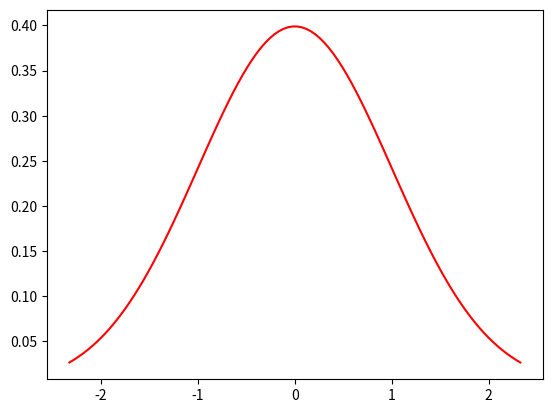
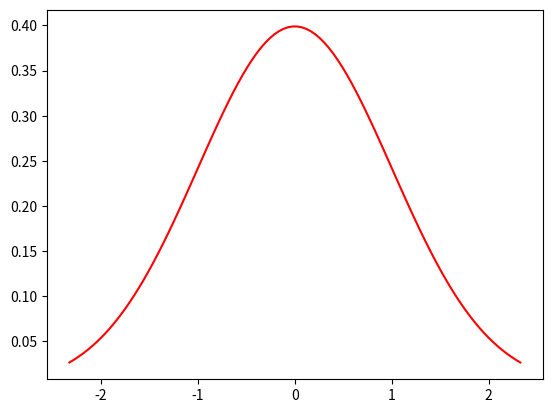
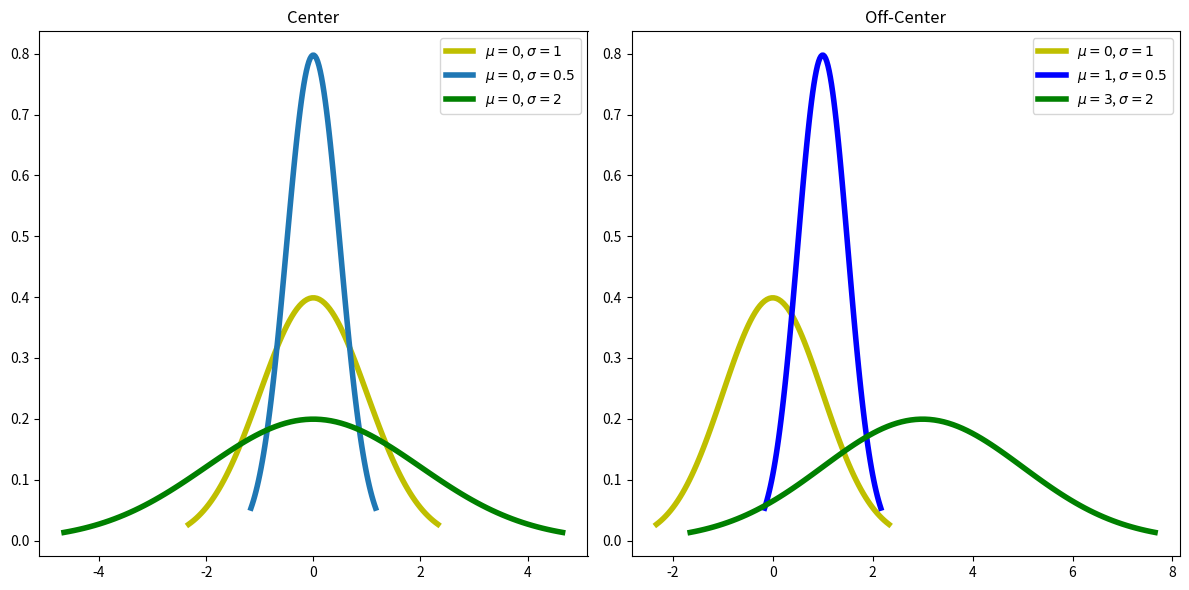
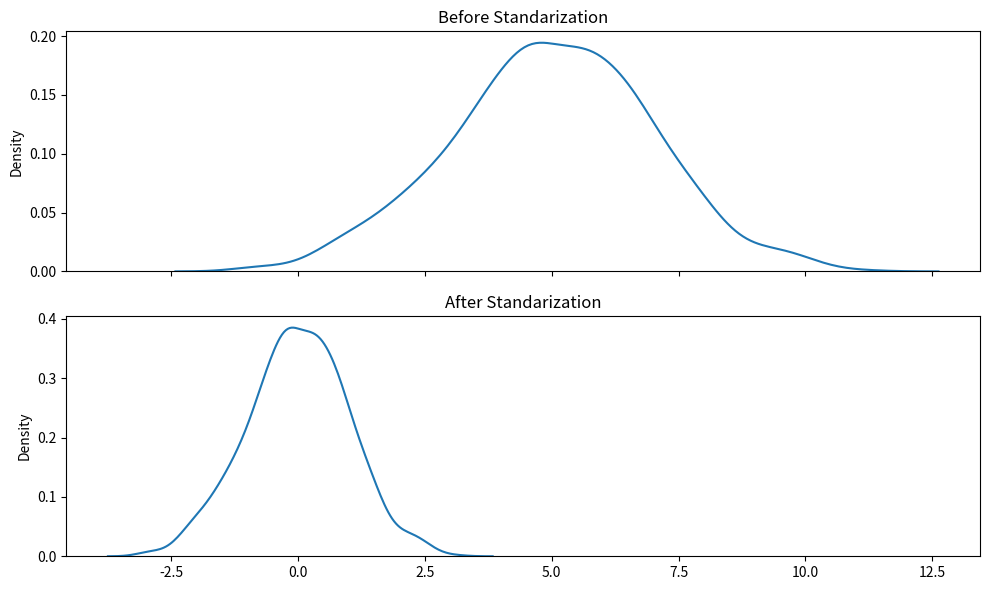
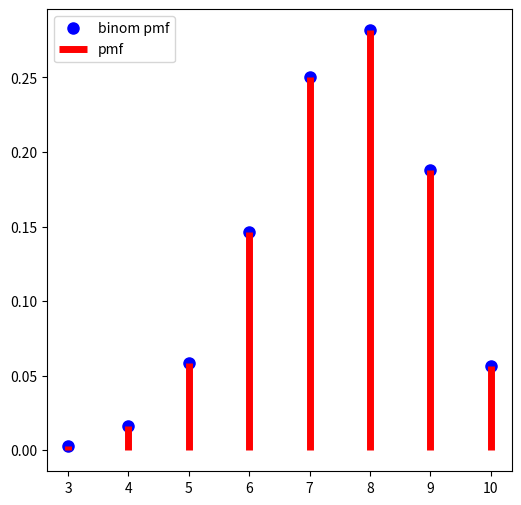
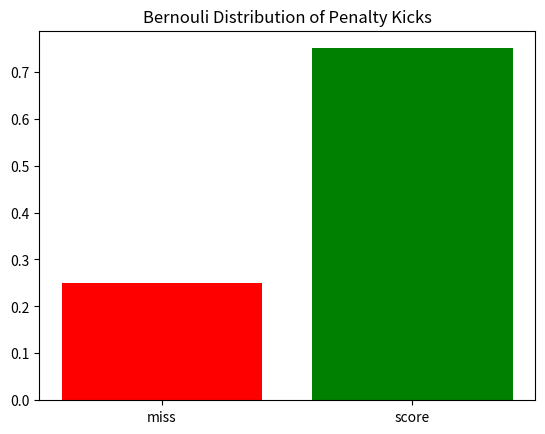
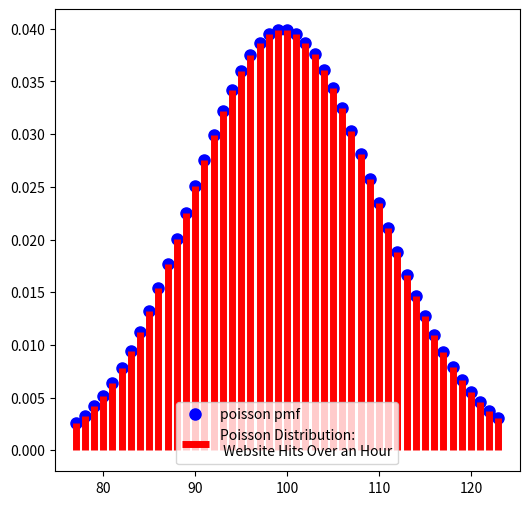
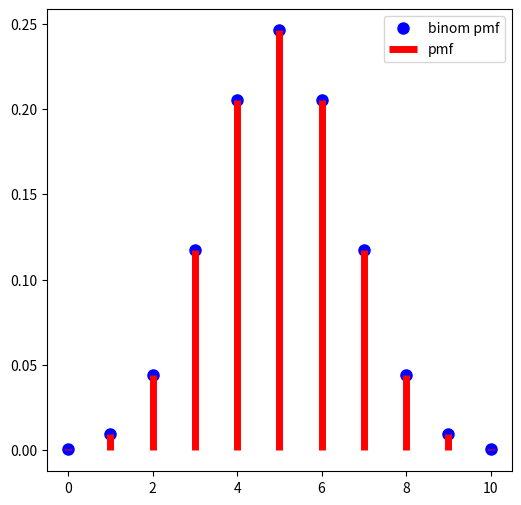
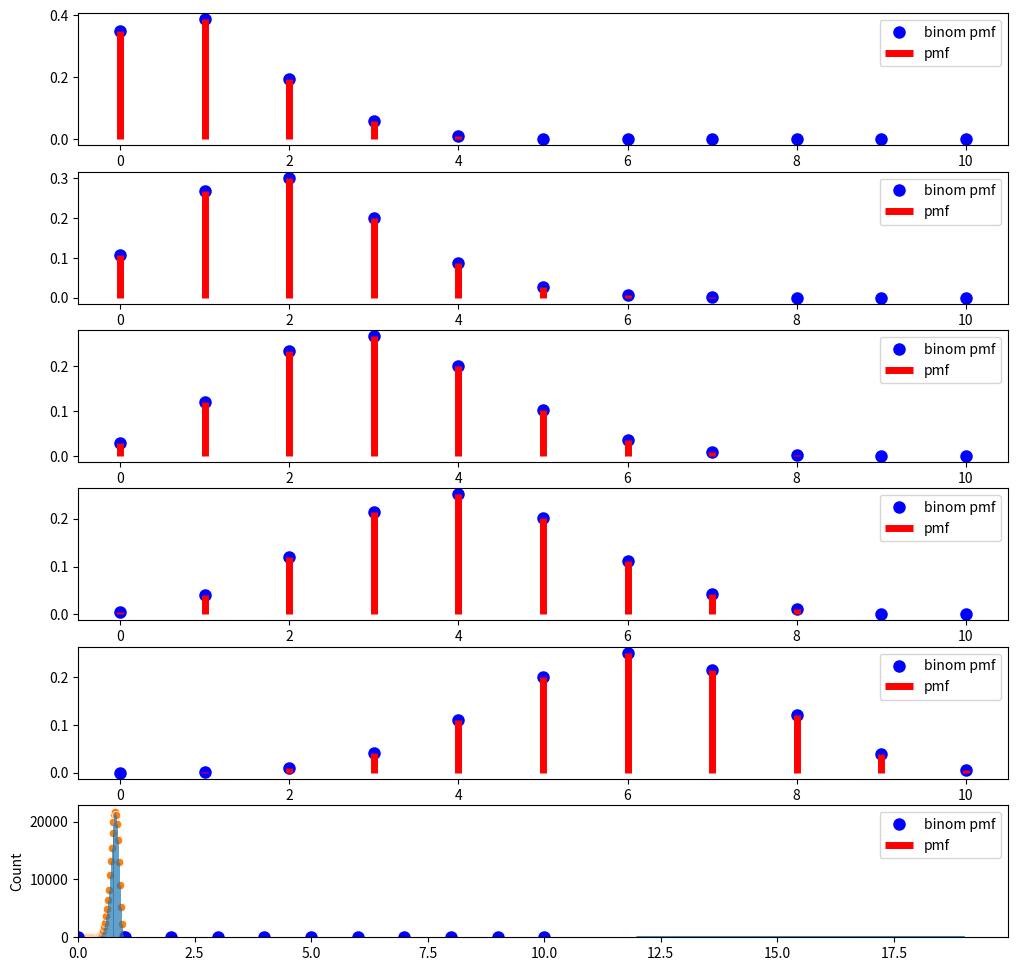

Here is the Python script that generated these plots, in order:
from scipy import stats
from matplotlib import pyplot as plt
import seaborn as sns
import numpy as np
%matplotlib inline

fig, ax = plt.subplots()

mu = 0
sigma = 1
# This defines the points along the x-axis
x = np.linspace(
        stats.norm(mu,sigma).ppf(0.01), # Start plotting here
        stats.norm(mu,sigma).ppf(0.99), # End plotting here
        100                             # Number of points
)
# The values as at x given byt the normal curve (with mu & sigma)
y = stats.norm(mu,sigma).pdf(x)
ax.plot(x, y,'r-');

fig, ax = plt.subplots()

mu = 0
sigma = 1
# This defines the points along the x-axis
x = np.linspace(
        stats.norm(mu,sigma).ppf(0.01), # Start plotting here
        stats.norm(mu,sigma).ppf(0.99), # End plotting here
        100                             # Number of points
)
# The values as at x given byt the normal curve (with mu & sigma)
y = stats.norm(mu,sigma).pdf(x)
ax.plot(x, y,'r-');

# Function to plot multiple normal curves
def plot_normal_curves(parameters_list, ax):
    ''' Use a list of parameters (in dictionary form) to plot multiple normal 
        curves.
    '''
    for params in parameters_list:
        mu = params.get('mu')
        sigma = params.get('sigma')
        style = params.get('style','')
        # This defines the points along the x-axis
        x = np.linspace(
                stats.norm(mu,sigma).ppf(0.01), # Start plotting here
                stats.norm(mu,sigma).ppf(0.99), # End plotting here
                100                             # Number of points
        )
        # The values as at x given by the normal curve (with mu & sigma)
        y = stats.norm(mu,sigma).pdf(x)
        ax.plot(x, y, 
                style, 
                linewidth=4, 
                label=f'$\mu={mu}$, $\sigma={sigma}$');
    ax.legend()
    return ax

fig, (ax0, ax1) = plt.subplots(ncols=2, figsize=(12,6))
 
# mean, standard deviation, graphing style
normal_curve_parameters = {
    # Normal curves centered at zero
    'center': [
        {'mu':0, 'sigma':1, 'style':'y-'},
        {'mu':0, 'sigma':0.5, 'stsyle':'b-'},
        {'mu':0, 'sigma':2, 'style':'g-'}
    ],
    # Same normal curves but with different means
    'off-center': [
        {'mu':0, 'sigma':1, 'style':'y-'},
        {'mu':1, 'sigma':0.5, 'style':'b-'},
        {'mu':3, 'sigma':2, 'style':'g-'}
    ]
}

ax = plot_normal_curves(normal_curve_parameters['center'], ax0)
ax.set_title('Center')
 
    
ax = plot_normal_curves(normal_curve_parameters['off-center'], ax1)
ax.set_title('Off-Center')

# Neat output
plt.tight_layout()

# Let's transform the normal distribtion centered on 5
# with a standard deviation of 2 into a standard normal

normal_dist = np.random.normal(5, 2, 1000)
z_dist = [(x - np.mean(normal_dist))/np.std(normal_dist) 
          for x in normal_dist]

fig, (ax0, ax1) = plt.subplots(nrows=2, sharex=True, figsize=(10,6))
sns.kdeplot(x=normal_dist, ax=ax0,);
ax0.set_title('Before Standarization')
sns.kdeplot(x=z_dist, ax=ax1);
ax1.set_title('After Standarization')
plt.tight_layout()





n = 10
p = 0.75
fig, ax = plt.subplots(1, 1, figsize=(6, 6))
x = np.arange(stats.binom.ppf(0.001, n, p),
              stats.binom.ppf(0.999, n, p)+1)

ax.plot(x, stats.binom.pmf(x, n, p), 'bo', ms=8, label='binom pmf')
ax.vlines(x, 0, stats.binom.pmf(x, n, p), 'r', linewidth=5,
          label='pmf')
ax.legend(loc='best');

# probability of scoring
p = 0.75

# probability of missing
q = 1 - 0.75

fig, ax = plt.subplots()
ax.bar(['miss', 'score'],[q,p], color=['red','green'])
ax.set_title('Bernouli Distribution of Penalty Kicks');

rate = 100

fig, ax = plt.subplots(1, 1, figsize=(6, 6))
x = np.arange(stats.poisson.ppf(0.01, rate),
              stats.poisson.ppf(0.99, rate))

ax.plot(x, stats.poisson(rate).pmf(x), 'bo', ms=8, label='poisson pmf')
ax.vlines(x, 0, stats.poisson(rate).pmf(x), 'r', linewidth=5,
          label='Poisson Distribution:\n Website Hits Over an Hour')
ax.legend(loc='best');

# The area under the curve up to the mean + 1sd
# would be 84% of the total area

stats.poisson.ppf(0.84, 100)

# Plot binomial for fair coin for n=10 flips
n = 10
p = 0.5
fig, ax = plt.subplots(1, 1, figsize=(6, 6))
x = np.arange(0,n+1)

ax.plot(x, stats.binom.pmf(x, n, p), 'bo', ms=8, label='binom pmf')
ax.vlines(x, 0, stats.binom.pmf(x, n, p), 'r', linewidth=5,
          label='pmf')
ax.legend(loc='best');

n = 10
ps = np.array([0.1,0.2,0.3,0.4,0.6,0.7])
fig, axs = plt.subplots(ps.shape[0],1, figsize=(12, 12))
x = np.arange(0,11)

for ax,p in zip(axs,ps):
    f_x = stats.binom.pmf(x, n, p)
    ax.plot(x, f_x, 'bo', ms=8, label='binom pmf')
    ax.vlines(x, 0, f_x, 'r', linewidth=5,
              label='pmf')
    ax.legend(loc='best');

# Simulate from so many total reviews with a certain probability
def generate_reviews(n_outcomes, true_prob=0.9, n_trials=1):
    '''Success or failure → True or False
    '''
    outcomes_shape = (n_trials, n_outcomes)
    outcomes = np.random.random_sample(size=outcomes_shape) < true_prob
    return outcomes

def num_matching_our_success(N, p, n_trials): 
    # Create a trial of N reviews
    trial = generate_reviews(n_outcomes=N, true_prob=p, n_trials=n_trials)
    # Return number of successes
    success_trial = np.sum(trial,axis=1)
    return success_trial

# Number of tries in a trial (observed)
N = 20
p = 0.8

n_trials = 100
counts = num_matching_our_success(N, p, n_trials)
ax = sns.histplot(x=counts, kde=True)
ax.set_xlim(left=0)

probs = {}
# Number of tries in a trial (observed)
observed_successes, N = 16, 20

n_trials = 100_000

# Define a probability
for p in np.linspace(0,1,50,endpoint=False):
    # Update list: What percent matched our observation
    trial_successes = num_matching_our_success(N, p, n_trials)
    probs[p] = np.sum(trial_successes == observed_successes)
    
sns.scatterplot(x=probs.keys(),y=probs.values())
plt.vlines(probs.keys(),0, probs.values(), linewidth=0.5)